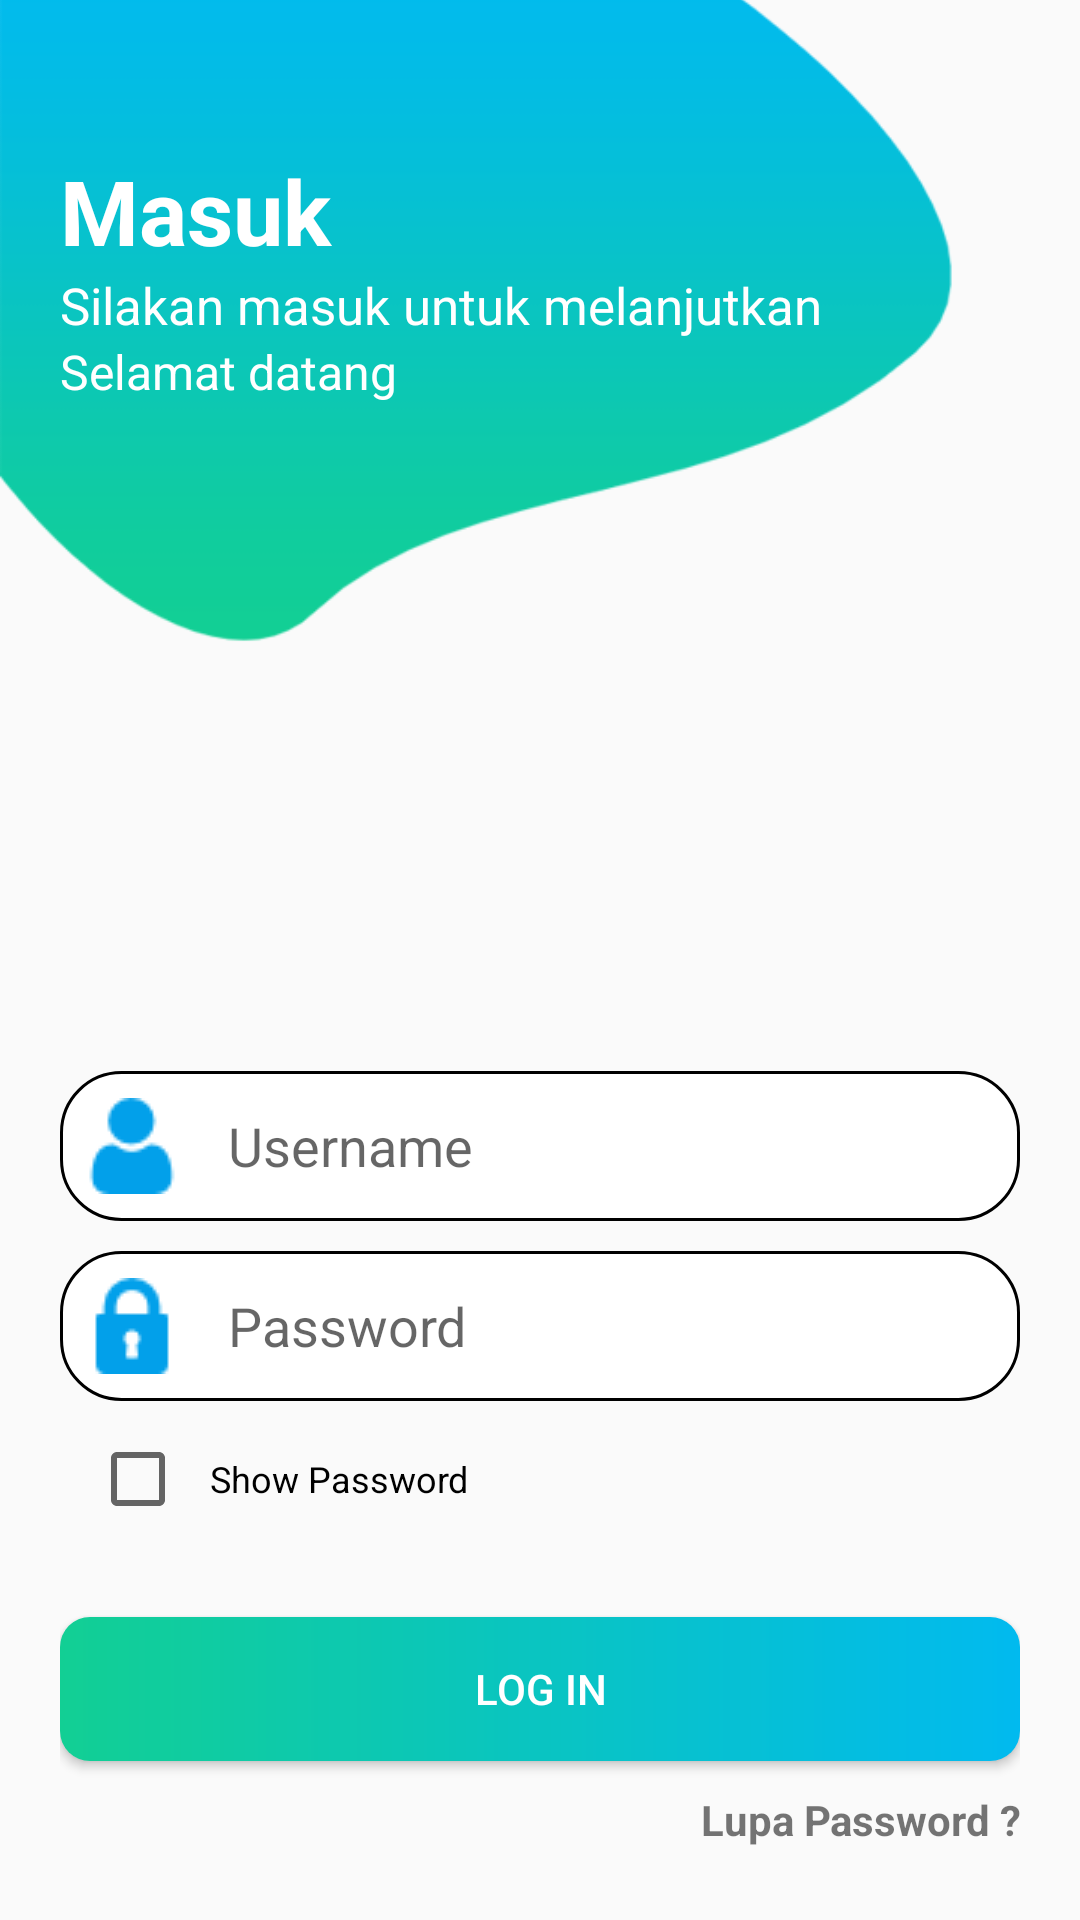

The Android layout XML behind this screen, and the referenced resources:
<!-- AndroidManifest.xml: application theme AppTheme -->
<!-- res/layout/activity_login.xml -->
<?xml version="1.0" encoding="utf-8"?>
<RelativeLayout xmlns:android="http://schemas.android.com/apk/res/android"
    xmlns:app="http://schemas.android.com/apk/res-auto"
    xmlns:tools="http://schemas.android.com/tools"
    android:layout_width="match_parent"
    android:layout_height="wrap_content"
    android:layout_marginBottom="15dp"
    android:orientation="vertical"
    tools:context=".db.Login">

    <ImageView
        android:id="@+id/iv_auth_bg"
        android:layout_width="350dp"
        android:layout_height="264dp"
        android:scaleType="centerCrop"
        android:src="@drawable/ic_auth_background"
        app:layout_constraintStart_toStartOf="parent"
        app:layout_constraintTop_toTopOf="parent"
        tools:ignore="ContentDescription" />

    <LinearLayout
        android:layout_width="match_parent"
        android:layout_height="match_parent"
        android:orientation="vertical"
        android:layout_marginBottom="20dp"
        android:layout_marginTop="20dp"
        android:layout_marginRight="20dp"
        android:layout_marginLeft="20dp">

        <TextView
            android:id="@+id/textView"
            android:layout_width="match_parent"
            android:layout_height="wrap_content"
            android:text="Masuk"
            android:textColor="#FFFFFF"
            android:textSize="30sp"
            android:textStyle="bold"
            android:layout_marginTop="30dp"/>

        <TextView
            android:id="@+id/textView3"
            android:layout_width="wrap_content"
            android:layout_height="wrap_content"
            android:text="Silakan masuk untuk melanjutkan"
            android:textColor="#FFFFFF"
            android:textSize="17sp"
            android:textStyle="normal"/>


        <TextView
            android:id="@+id/textView2"
            android:layout_width="147dp"
            android:layout_height="34dp"
            android:text="Selamat datang"
            android:textColor="#FFFFFF"
            android:textSize="16sp"
            android:textStyle="normal" />

            <LinearLayout
                android:layout_width="match_parent"
                android:layout_height="wrap_content"
                android:orientation="vertical"
                android:gravity="center"
                android:layout_marginTop="80dp"
                android:layout_marginBottom="20dp">

                <ImageView
                    android:id="@+id/imageView11"
                    android:layout_width="90dp"
                    android:layout_height="90dp"
                    app:srcCompat="@drawable/user" />

            </LinearLayout>
        <EditText
            android:id="@+id/luser"
            android:layout_width="match_parent"
            android:layout_height="50dp"
            android:layout_marginTop="20dp"
            android:background="@drawable/btnutama"
            android:drawableStart="@drawable/userr"
            android:drawablePadding="16sp"
            android:hint="Username"
            android:inputType="text"
            android:maxLines="1"
            android:paddingLeft="8dp"
            android:singleLine="true" />

        <EditText
            android:id="@+id/lpass"
            android:layout_width="match_parent"
            android:layout_height="50dp"
            android:layout_marginTop="10dp"
            android:background="@drawable/btnutama"
            android:drawableStart="@drawable/lock"
            android:drawablePadding="16sp"
            android:hint="Password"
            android:inputType="textPassword"
            android:maxLines="1"
            android:paddingLeft="8dp"
            android:singleLine="true" />

        <CheckBox
            android:id="@+id/showPass"
            android:layout_width="wrap_content"
            android:layout_height="wrap_content"
            android:layout_marginStart="10dp"
            android:layout_marginTop="10dp"
            android:paddingLeft="8dp"
            android:text="Show Password"
            android:textSize="12dp" />

        <Button
            android:id="@+id/login"
            android:layout_width="match_parent"
            android:layout_height="wrap_content"
            android:layout_gravity="center"
            android:layout_marginTop="30dp"
            android:background="@drawable/btnutamaa"
            android:clickable="true"
            android:text="Log In"
            android:textColor="#fff" />

        <TextView
            android:id="@+id/forgot"
            android:layout_width="match_parent"
            android:layout_height="wrap_content"
            android:clickable="true"
            android:gravity="right"
            android:layout_marginTop="10dp"
            android:text="Lupa Password ?"
            android:textStyle="bold" />

    <TextView
        android:id="@+id/regis"
        android:layout_width="match_parent"
        android:layout_height="wrap_content"
        android:clickable="true"
        android:gravity="center"
        android:layout_marginTop="25dp"
        android:text="Belum Punya Akun? Daftar"
        android:textStyle="bold" />

    </LinearLayout>
</RelativeLayout>
<!-- resources referenced by this layout -->
<resources>
  <!-- drawable btnutama (drawable-v24) -->
  <?xml version="1.0" encoding="utf-8"?>
  <shape
      xmlns:android="http://schemas.android.com/apk/res/android"
      android:shape="rectangle">
  
  
          <stroke android:width="1dp" android:color="#000"/>
          <corners android:radius="5dp"/>
          <padding android:left="5dp"/>
  
  
  
      <solid
          android:color="#fff"
          />
      <corners
          android:radius="20dp"
          />
  
  </shape>
  <!-- drawable btnutamaa (drawable-v24) -->
  <?xml version="1.0" encoding="utf-8"?>
  <shape
      xmlns:android="http://schemas.android.com/apk/res/android"
      android:shape="rectangle">
  
      <gradient
          android:startColor="#12cf94"
          android:endColor="#01baef"
          android:type="linear"/>
      <corners
          android:radius="10dp"
          />
  
  </shape>
  <!-- drawable ic_auth_background: png bitmap (drawable-v24, 9349 bytes) -->
  <!-- drawable lock: png bitmap (drawable-v24, 1861 bytes) -->
  <!-- drawable userr: png bitmap (drawable-v24, 1995 bytes) -->
  <style name="AppTheme" parent="Theme.AppCompat.Light.DarkActionBar">
          
          <item name="colorPrimary">@color/purple_700</item>
          <item name="colorPrimaryDark">@color/purple_700</item>
          <item name="colorAccent">@color/purple_700</item>
      </style>
  <color name="purple_700">#039BE5</color>
</resources>
